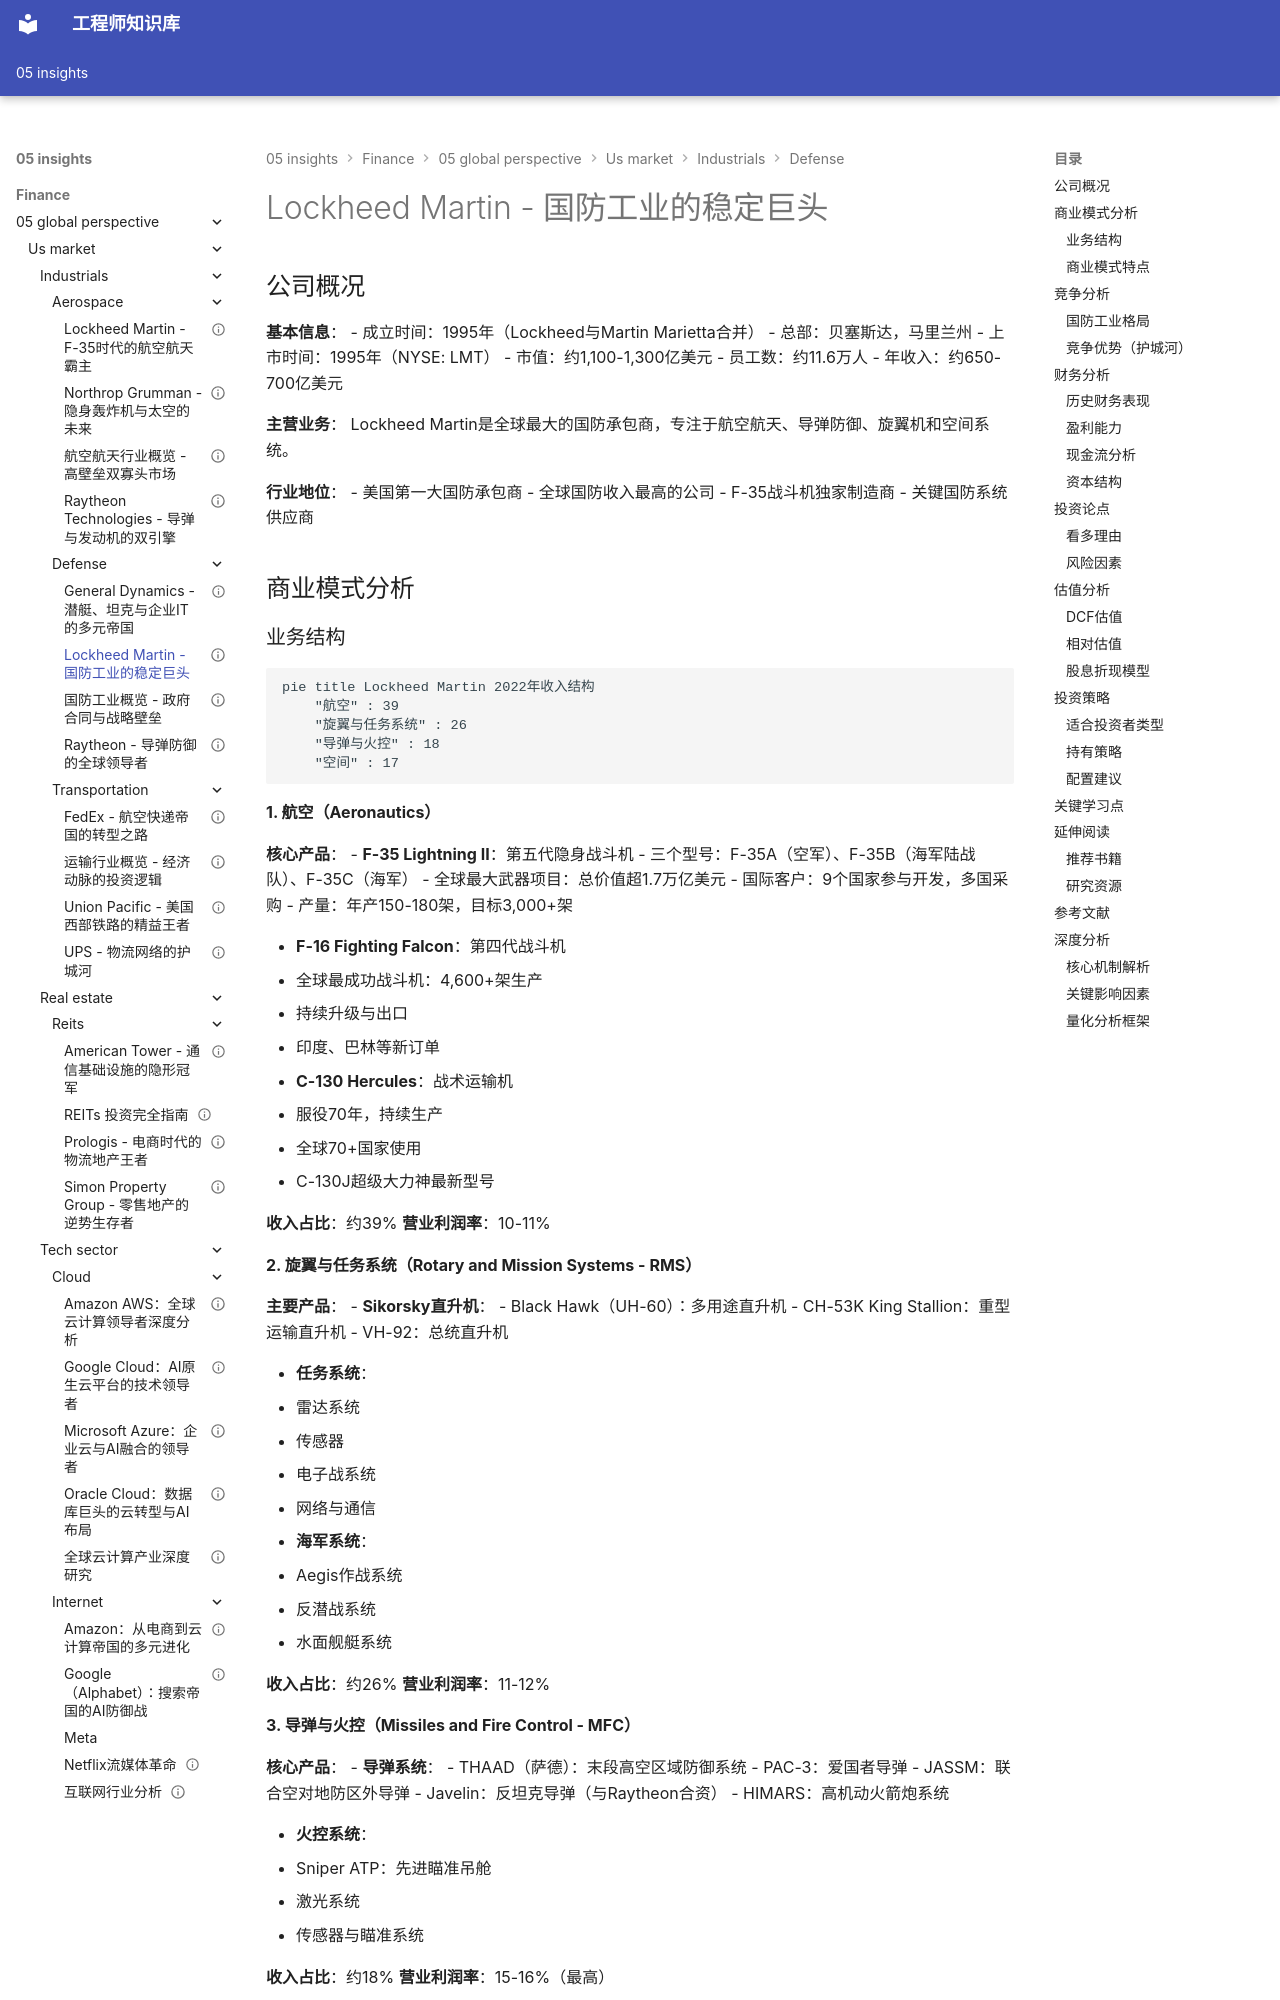

repository: Vuiora/knowledge-os · page: 05-insights/finance/05-global-perspective/us-market/industrials/defense/lockheed/index.html · generator: mkdocs

---
title: Lockheed Martin - 国防工业的稳定巨头
description: 分析Lockheed Martin的商业模式、竞争优势、稳定现金流和长期投资价值
slug: lockheed-martin-analysis
domain: 金融洞察
module: 全球投资视角
content_type: case-study
skill_level: intermediate
tags:
- lockheed-martin
- 工业
- 案例研究
- 美国市场
- 航空航天
prerequisites:
- 国防工业概览
- 工业板块分析
related_contents:
- Boeing国防业务
- Raytheon
- Northrop Grumman
estimated_time: 50
difficulty_score: 3
author: 金融知识体系
created_at: '2024-01-01'
updated_at: '2024-01-01'
version: '1.0'
language: zh-CN
status: published
is_featured: false
---

# Lockheed Martin - 国防工业的稳定巨头

## 公司概况

**基本信息**：
- 成立时间：1995年（Lockheed与Martin Marietta合并）
- 总部：贝塞斯达，马里兰州
- 上市时间：1995年（NYSE: LMT）
- 市值：约1,100-1,300亿美元
- 员工数：约11.6万人
- 年收入：约650-700亿美元

**主营业务**：
Lockheed Martin是全球最大的国防承包商，专注于航空航天、导弹防御、旋翼机和空间系统。

**行业地位**：
- 美国第一大国防承包商
- 全球国防收入最高的公司
- F-35战斗机独家制造商
- 关键国防系统供应商

## 商业模式分析
